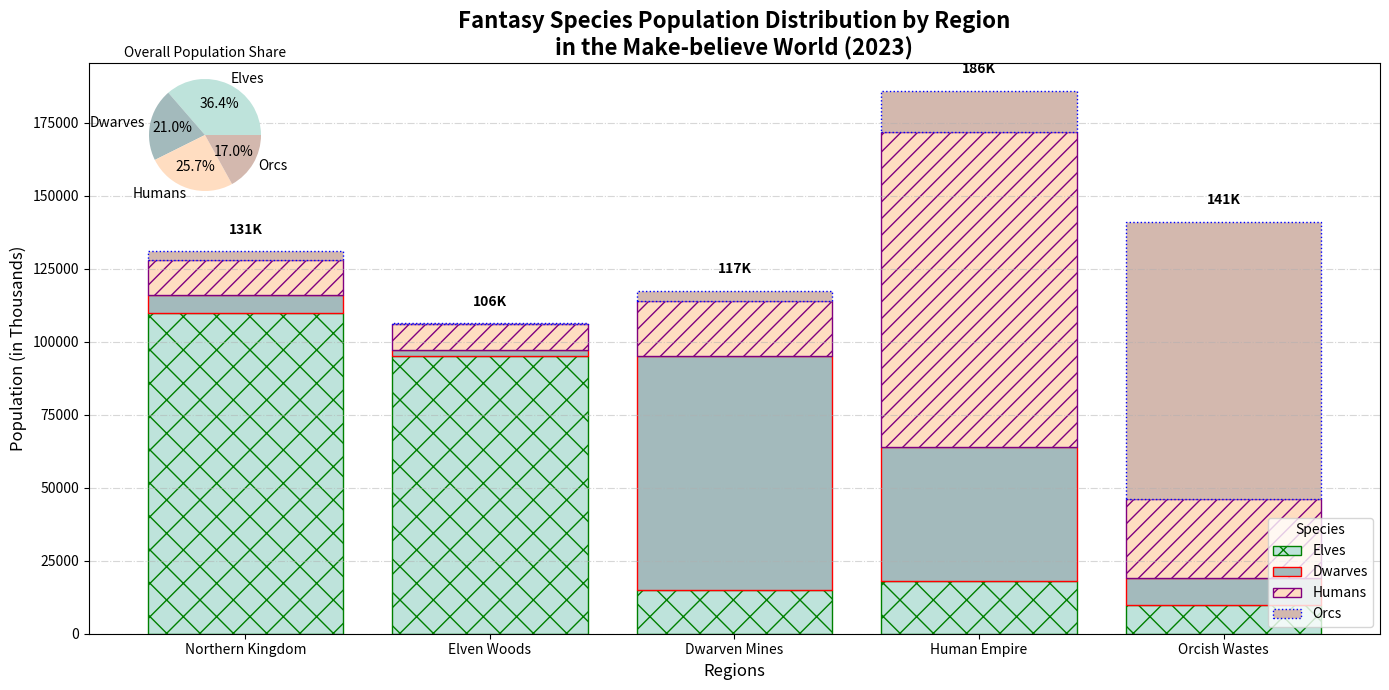

Write the Python code that produced this figure.
import matplotlib.pyplot as plt
import numpy as np

regions = ['Northern Kingdom', 'Elven Woods', 'Dwarven Mines', 'Human Empire', 'Orcish Wastes']
elves_population = [110000, 95000, 15000, 18000, 10000]
dwarves_population = [6000, 2000, 80000, 46000, 9000]
humans_population = [12000, 9000, 19000, 108000, 27000]
orcs_population = [3000, 300, 3500, 14000, 95000]

total_population = np.array(elves_population) + np.array(dwarves_population) + np.array(humans_population) + np.array(orcs_population)

# Manually shuffled colors
colors = ['#BEE3DB', '#A3BABC', '#FFDDC1', '#D3B8AE']

fig, ax = plt.subplots(figsize=(14, 7))

ax.bar(regions, elves_population, label='Elves', color=colors[0], edgecolor='green', hatch='x')
ax.bar(regions, dwarves_population, bottom=elves_population, label='Dwarves', color=colors[1], edgecolor='red', linestyle='-')
ax.bar(regions, humans_population, bottom=np.array(elves_population) + np.array(dwarves_population), label='Humans', color=colors[2], edgecolor='purple', hatch='//')
ax.bar(regions, orcs_population, bottom=np.array(elves_population) + np.array(dwarves_population) + np.array(humans_population), label='Orcs', color=colors[3], edgecolor='blue', linestyle=':')

ax.set_title('Fantasy Species Population Distribution by Region\nin the Make-believe World (2023)', fontsize=16, fontweight='bold')
ax.set_xlabel('Regions', fontsize=12)
ax.set_ylabel('Population (in Thousands)', fontsize=12)

ax.legend(title='Species', loc='lower right')

ax.yaxis.grid(True, linestyle='-.', alpha=0.5)

for i, total in enumerate(total_population):
    ax.text(i, total + 5000, f'{total // 1000}K', ha='center', va='bottom', fontsize=10, fontweight='bold')

species = ['Elves', 'Dwarves', 'Humans', 'Orcs']
population_totals = [sum(elves_population), sum(dwarves_population), sum(humans_population), sum(orcs_population)]

inset_ax = fig.add_axes([0.05, 0.7, 0.2, 0.2], aspect=1)
inset_ax.pie(population_totals, labels=species, autopct='%1.1f%%', colors=colors)
inset_ax.set_title('Overall Population Share', fontsize=10)

plt.tight_layout()
plt.show()
